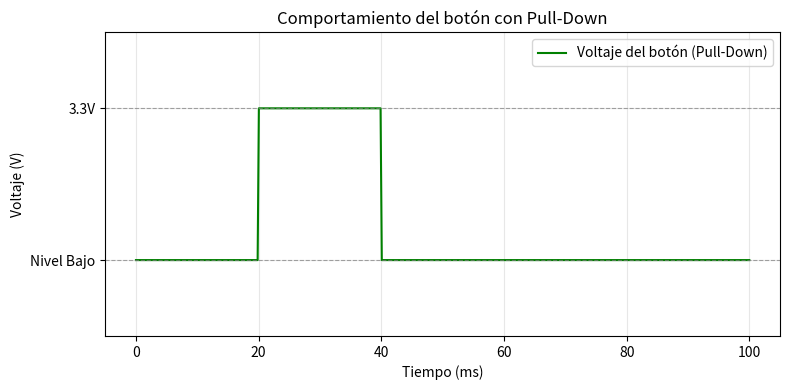

Write Python code to recreate this figure.
import matplotlib.pyplot as plt
import numpy as np

# Tiempo en milisegundos
time = np.linspace(0, 100, 500)  # 500 puntos de datos entre 0 ms y 100 ms

# Simular el comportamiento del botón
# Inicial: 0 (bajo), durante la pulsación (20ms a 40ms): 1 (alto)
signal = np.zeros_like(time)  # Todo en bajo
signal[(time > 20) & (time < 40)] = 1  # En alto entre 20ms y 40ms

# Graficar
plt.figure(figsize=(8, 4))
plt.plot(time, signal, label="Voltaje del botón (Pull-Down)", color="green")
plt.axhline(1, color="gray", linestyle="--", linewidth=0.8, alpha=0.7)
plt.axhline(0, color="gray", linestyle="--", linewidth=0.8, alpha=0.7)
plt.title("Comportamiento del botón con Pull-Down")
plt.xlabel("Tiempo (ms)")
plt.ylabel("Voltaje (V)")
plt.ylim(-0.5, 1.5)
plt.yticks([0, 1], ["Nivel Bajo", "3.3V"])
plt.grid(alpha=0.3)
plt.legend()
plt.tight_layout()
plt.show()
